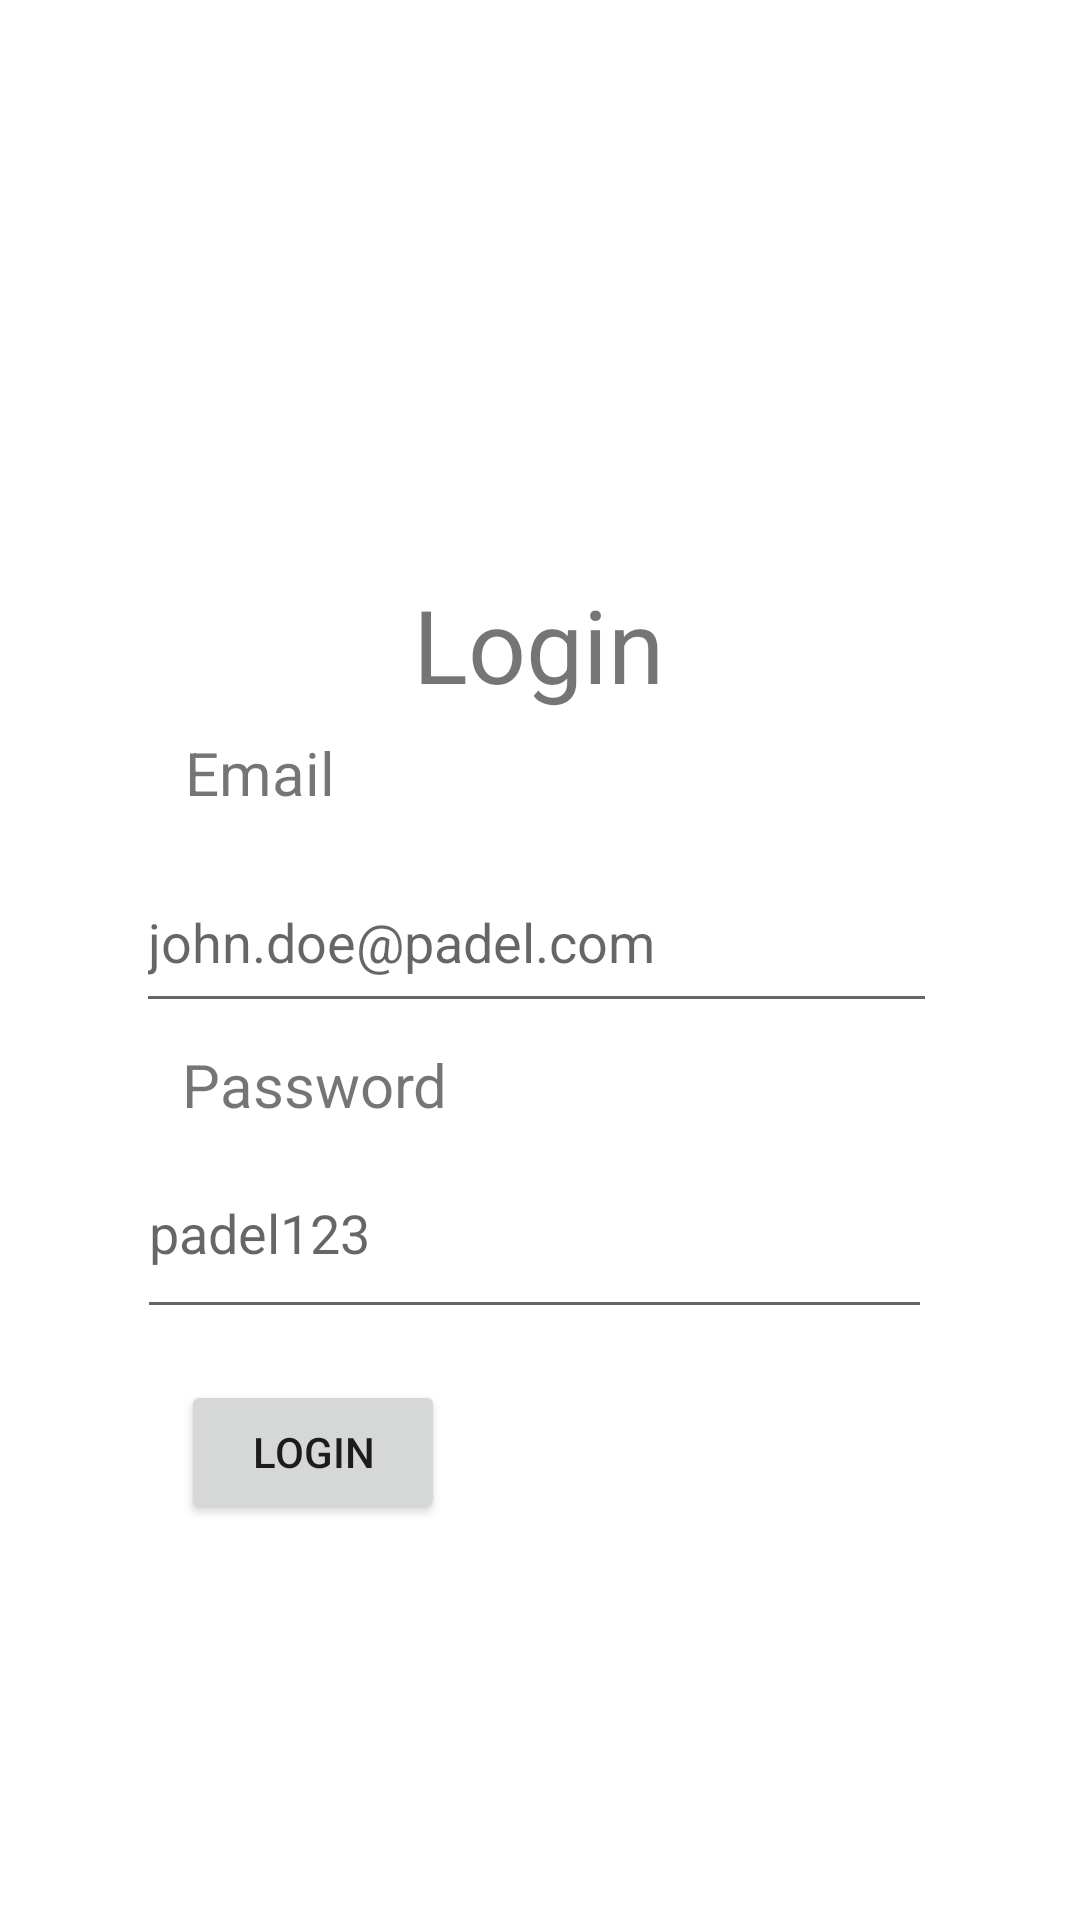

Write the Android layout XML for this screen, with the resource values it uses.
<!-- AndroidManifest.xml: application theme Theme.Padelbook -->
<!-- res/layout/fragment_login.xml -->
<?xml version="1.0" encoding="utf-8"?>

<androidx.constraintlayout.widget.ConstraintLayout xmlns:android="http://schemas.android.com/apk/res/android"
    xmlns:app="http://schemas.android.com/apk/res-auto"
    xmlns:tools="http://schemas.android.com/tools"
    android:id="@+id/container"
    android:layout_width="match_parent"
    android:layout_height="match_parent"
    android:paddingTop="?attr/actionBarSize">

    <EditText
        android:id="@+id/enterPassword"
        android:layout_width="265dp"
        android:layout_height="67dp"
        android:layout_marginTop="320dp"
        android:layout_marginEnd="6dp"
        android:ems="10"
        android:hint="padel123"
        android:inputType="textPassword"
        app:layout_constraintBottom_toTopOf="@+id/nav_view"
        app:layout_constraintEnd_toEndOf="parent"
        app:layout_constraintHorizontal_bias="0.514"
        app:layout_constraintStart_toStartOf="parent"
        app:layout_constraintTop_toTopOf="parent"
        app:layout_constraintVertical_bias="0.273" />

    <TextView
        android:id="@+id/passwordTitle"
        android:layout_width="wrap_content"
        android:layout_height="wrap_content"
        android:layout_marginTop="292dp"
        android:text="Password"
        android:textSize="20sp"
        app:layout_constraintBottom_toTopOf="@+id/nav_view"
        app:layout_constraintEnd_toEndOf="parent"
        app:layout_constraintHorizontal_bias="0.223"
        app:layout_constraintStart_toStartOf="parent"
        app:layout_constraintTop_toTopOf="parent" />

    <EditText
        android:id="@+id/enterEmailAddress"
        android:layout_width="267dp"
        android:layout_height="57dp"
        android:layout_marginTop="228dp"
        android:ems="10"
        android:hint="john.doe@padel.com"
        android:inputType="textEmailAddress"
        app:layout_constraintBottom_toTopOf="@+id/nav_view"
        app:layout_constraintEnd_toEndOf="parent"
        app:layout_constraintHorizontal_bias="0.486"
        app:layout_constraintStart_toStartOf="parent"
        app:layout_constraintTop_toTopOf="parent"
        app:layout_constraintVertical_bias="0.541" />

    <TextView
        android:id="@+id/emailTitle"
        android:layout_width="wrap_content"
        android:layout_height="wrap_content"
        android:layout_marginTop="188dp"
        android:text="Email"
        android:textSize="20sp"
        app:layout_constraintBottom_toTopOf="@+id/nav_view"
        app:layout_constraintEnd_toEndOf="parent"
        app:layout_constraintHorizontal_bias="0.199"
        app:layout_constraintStart_toStartOf="parent"
        app:layout_constraintTop_toTopOf="parent" />

    <TextView
        android:id="@+id/loginTitle"
        android:layout_width="wrap_content"
        android:layout_height="wrap_content"
        android:layout_marginTop="136dp"
        android:text="Login"
        android:textSize="34sp"
        app:layout_constraintBottom_toTopOf="@+id/nav_view"
        app:layout_constraintEnd_toEndOf="parent"
        app:layout_constraintHorizontal_bias="0.498"
        app:layout_constraintStart_toStartOf="parent"
        app:layout_constraintTop_toTopOf="parent" />

    <Button
        android:id="@+id/loginButton"
        android:layout_width="wrap_content"
        android:layout_height="wrap_content"
        android:layout_marginTop="404dp"
        android:text="Login"
        app:layout_constraintBottom_toTopOf="@+id/nav_view"
        app:layout_constraintEnd_toEndOf="parent"
        app:layout_constraintHorizontal_bias="0.222"
        app:layout_constraintStart_toStartOf="parent"
        app:layout_constraintTop_toTopOf="parent"
        app:layout_constraintVertical_bias="0.0" />

</androidx.constraintlayout.widget.ConstraintLayout>
<!-- resources referenced by this layout -->
<resources>
  <style name="Theme.Padelbook" parent="Theme.MaterialComponents.DayNight.DarkActionBar">
          
          <item name="colorPrimary">@color/purple_500</item>
          <item name="colorPrimaryVariant">@color/purple_700</item>
          <item name="colorOnPrimary">@color/white</item>
          
          <item name="colorSecondary">@color/teal_200</item>
          <item name="colorSecondaryVariant">@color/teal_700</item>
          <item name="colorOnSecondary">@color/black</item>
          
          <item name="android:statusBarColor">?attr/colorPrimaryVariant</item>
          
      </style>
  <color name="purple_500">#4267B2</color>
  <color name="purple_700">#4267B2</color>
  <color name="white">#FFFFFFFF</color>
  <color name="teal_200">#FF03DAC5</color>
  <color name="teal_700">#FF018786</color>
  <color name="black">#FF000000</color>
</resources>
